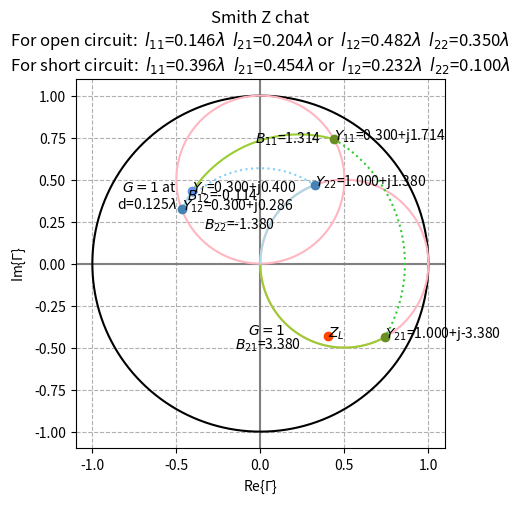

Python code for this plot:
"""
* Software License Agreement (BSD License)
*
*  Copyright (c) 2020, Chengfeng Luo.
*  All rights reserved.
*
*  Redistribution and use in source and binary forms, with or without
*  modification, are permitted provided that the following conditions
*  are met:
*
*   * Redistributions of source code must retain the above copyright
*     notice, this list of conditions and the following disclaimer.
*   * Redistributions in binary form must reproduce the above
*     copyright notice, this list of conditions and the following
*     disclaimer in the documentation and/or other materials provided
*     with the distribution.
* [redacted]
*     contributors may be used to endorse or promote products derived
*     from this software without specific prior written permission.
*
*  THIS SOFTWARE IS PROVIDED BY THE COPYRIGHT HOLDERS AND CONTRIBUTORS
*  "AS IS" AND ANY EXPRESS OR IMPLIED WARRANTIES, INCLUDING, BUT NOT
*  LIMITED TO, THE IMPLIED WARRANTIES OF MERCHANTABILITY AND FITNESS
*  FOR A PARTICULAR PURPOSE ARE DISCLAIMED. IN NO EVENT SHALL THE
*  COPYRIGHT OWNER OR CONTRIBUTORS BE LIABLE FOR ANY DIRECT, INDIRECT,
*  INCIDENTAL, SPECIAL, EXEMPLARY, OR CONSEQUENTIAL DAMAGES (INCLUDING,
*  BUT NOT LIMITED TO, PROCUREMENT OF SUBSTITUTE GOODS OR SERVICES;
*  LOSS OF USE, DATA, OR PROFITS; OR BUSINESS INTERRUPTION) HOWEVER
*  CAUSED AND ON ANY THEORY OF LIABILITY, WHETHER IN CONTRACT, STRICT
*  LIABILITY, OR TORT (INCLUDING NEGLIGENCE OR OTHERWISE) ARISING IN
*  ANY WAY OUT OF THE USE OF THIS SOFTWARE, EVEN IF ADVISED OF THE
*  POSSIBILITY OF SUCH DAMAGE.
"""
# single_stub.py
# For calculating single stub tuning
# Also will plot smith chart
#
import numpy as np
from numpy import cos, sin, tan, sqrt, pi, arctan
from cmath import phase
from matplotlib import pyplot as plt
import sys

# Input parameters here
z0 = 50
zl = 60 - 80j
d = 1/8        # unit: lambda=1

y0 = 1/z0
yl = 1/zl


def draw_arc(c_x, c_y, r, start_phase, end_phase, direction='clockwise'):
    # input phase range: -pi:pi
    if direction == 'clockwise':
        if end_phase > start_phase:
            end_phase -= 2*np.pi
        theta = np.linspace(start_phase, end_phase, 1000)
    else:
        if start_phase > end_phase:
           start_phase -= 2*np.pi
        theta = np.linspace(start_phase, end_phase, 1000)
    x = r*cos(theta)+c_x
    y = r*sin(theta)+c_y
    return x, y

def draw_arc_shortest(c_x, c_y, r, start_phase, end_phase):
    # input phase range: -pi:pi
    diff = abs(start_phase-end_phase)
    if diff < pi:
        theta = np.linspace(start_phase, end_phase, 1000)
    else:
        if start_phase < end_phase:
            start_phase += 2*np.pi
        else: 
            end_phase += 2*np.pi
        theta = np.linspace(start_phase, end_phase, 1000)
    x = r*cos(theta)+c_x
    y = r*sin(theta)+c_y
    return x, y


def draw_circle(c_x, c_y, r):
    # input:
    # c_x: center's x
    # c_y: center's y
    # r  : radious
    # output: x,y array for plotting
    theta = np.linspace(0, 2*np.pi, 1000)
    x = r*cos(theta)+c_x
    y = r*sin(theta)+c_y
    return x, y


def z2gamma(z):
    global z0
    return (z-z0)/(z+z0)


def y2gammaZ(y):
    global z0
    y0 = 1/z0
    return (y-y0)/(y+y0)


# follow textbook p.245
rl = zl.real
xl = zl.imag
gl = yl.real
bl = yl.imag
t = tan(2*pi*d)

# check if feasible
if gl > y0*(1+t**2)/(t**2):
    print("No solution!")
    sys.exit(1)

# solution 1: y11, y21
# solution 2: y12, y22
b11 = (y0+sqrt((1+t**2)*gl*y0-gl**2*(t**2)))/t - bl
b12 = (y0-sqrt((1+t**2)*gl*y0-gl**2*(t**2)))/t - bl
b21 = (+y0*sqrt(y0*gl*(1+t**2)-gl**2*(t**2))+gl*y0)/gl/t
b22 = (-y0*sqrt(y0*gl*(1+t**2)-gl**2*(t**2))+gl*y0)/gl/t

y11 = gl + (bl+b11)*1j
y12 = gl + (bl+b12)*1j
y21 = y0*(gl+1j*(bl+b11+y0*t))/(y0+1j*t*(gl+1j*(bl+b11)))
y22 = y0*(gl+1j*(bl+b12+y0*t))/(y0+1j*t*(gl+1j*(bl+b12)))

l11open  = (arctan(b11/y0)/2/pi)
if l11open<0: l11open += 1/2
l11short = (-arctan(y0/b11)/2/pi)
if l11short<0: l11short += 1/2
l21open  = (arctan(b21/y0)/2/pi)
if l21open<0: l21open += 1/2
l21short = (-arctan(y0/b21)/2/pi)
if l21short<0: l21short += 1/2

l12open  = (arctan(b12/y0)/2/pi)
if l12open<0: l12open += 1/2
l12short = (-arctan(y0/b12)/2/pi)
if l12short<0: l12short += 1/2
l22open  = (arctan(b22/y0)/2/pi)
if l22open<0: l22open += 1/2
l22short = (-arctan(y0/b22)/2/pi)
if l22short<0: l22short += 1/2

zl_plt = z2gamma(zl)
yl_plt = y2gammaZ(yl)
y11_plt = y2gammaZ(y11)
y12_plt = y2gammaZ(y12)
y21_plt = y2gammaZ(y21)
y22_plt = y2gammaZ(y22)

# draw unit gamma circle, G=1 circle and axis
fig, ax=plt.subplots(1)
ax.plot([-1.1, 1.1], [0, 0], 'grey')
ax.plot([0, 0], [-1.1, 1.1], 'grey')
x, y=draw_circle(0, 0, 1)
ax.plot(x, y, 'black')
g1_x, g1_y=draw_circle(0.5, 0, 0.5)
ax.plot(g1_x, g1_y, color = 'lightpink')
ax.text(0.5-sqrt(2)/4, -sqrt(2)/4, '$G=1$',
        horizontalalignment='right',
        verticalalignment='top')
g1_x, g1_y=draw_circle(0.5*cos(4*pi*d), 0.5*sin(4*pi*d), 0.5)
ax.plot(g1_x, g1_y, color = 'lightpink')
ax.text(g1_x[len(g1_x)//2], g1_y[len(g1_x)//2], '$G=1$ at\nd=%.3f$\lambda$' % d,
        horizontalalignment='right',
        verticalalignment='top')
ax.set_aspect(1)
plt.xlim(-1.1, 1.1)
plt.ylim(-1.1, 1.1)
plt.xlabel(u'Re{$\Gamma$}')
plt.ylabel(u'Im{$\Gamma$}')
plt.title(u'Smith Z chat\n'
          )
plt.grid(linestyle='--')

# draw constant g line for YL
gl_n = gl/y0
x,y = draw_arc_shortest(gl_n/(1+gl_n),0,1/(1+gl_n),
                        phase(yl_plt-gl_n/(1+gl_n)),
                        phase(y11_plt-gl_n/(1+gl_n)))
ax.plot(x, y, color = 'yellowgreen')
ax.text(x[len(x)//2], y[len(y)//2],u'$B_{11}$=%.3f'%(b11/y0))
x,y = draw_arc_shortest(gl_n/(1+gl_n),0,1/(1+gl_n),
                        phase(yl_plt-gl_n/(1+gl_n)),
                        phase(y12_plt-gl_n/(1+gl_n)))
ax.plot(x, y, color = 'lightblue')
ax.text(x[len(x)//2], y[len(y)//2],u'$B_{12}$=%.3f'%(b12/y0))

# draw constant SWR line
x,y = draw_arc(0,0,abs(y11_plt),phase(y11_plt),phase(y21_plt),'clockwise')
ax.plot(x, y, ':', color = 'limegreen')
x,y = draw_arc(0,0,abs(y12_plt),phase(y12_plt),phase(y22_plt),'clockwise')
ax.plot(x, y, ':', color = 'lightskyblue')

# draw constant g line for Y2
x,y = draw_arc_shortest(0.5,0,0.5,
                        phase(y21_plt-0.5),
                        phase(-0.5))
ax.plot(x, y, color = 'yellowgreen')
ax.text(x[len(x)//2], y[len(y)//2],u'$B_{21}$=%.3f'%(b21/y0),
        horizontalalignment='right',
        verticalalignment='top')
x,y = draw_arc_shortest(0.5,0,0.5,
                        phase(y22_plt-0.5),
                        phase(-0.5))
ax.plot(x, y, color = 'lightblue')
ax.text(x[len(x)//2], y[len(y)//2],u'$B_{22}$=%.3f'%(b22/y0),
        horizontalalignment='right',
        verticalalignment='top')

# draw ZL, YL, Y1 and Y2
# print normalized Z, Y for better display
plt.plot(zl_plt.real,zl_plt.imag,'o',color='orangered')
plt.text(zl_plt.real,zl_plt.imag,'$Z_L$')
plt.plot(yl_plt.real,yl_plt.imag,'o',color='cornflowerblue')
plt.text(yl_plt.real,yl_plt.imag,'$Y_L$=%.3f+j%.3f'%(yl.real/y0,yl.imag/y0)) 
plt.plot(y11_plt.real,y11_plt.imag,'o',color='olivedrab')
plt.text(y11_plt.real,y11_plt.imag,'$Y_{11}$=%.3f+j%.3f'%(y11.real/y0,y11.imag/y0))
plt.plot(y21_plt.real,y21_plt.imag,'o',color='olivedrab')
plt.text(y21_plt.real,y21_plt.imag,'$Y_{21}$=%.3f+j%.3f'%(y21.real/y0,y21.imag/y0))
plt.plot(y12_plt.real,y12_plt.imag,'o',color='steelblue')
plt.text(y12_plt.real,y12_plt.imag,'$Y_{12}$=%.3f+j%.3f'%(y12.real/y0,y12.imag/y0))
plt.plot(y22_plt.real,y22_plt.imag,'o',color='steelblue')
plt.text(y22_plt.real,y22_plt.imag,'$Y_{22}$=%.3f+j%.3f'%(y22.real/y0,y22.imag/y0))

plt.title(u'Smith Z chat\n'+ 
        'For open circuit:'+
        '  $l_{11}$=%.3f$\lambda$  $l_{21}$=%.3f$\lambda$ or'%(l11open,l21open) +
        '  $l_{12}$=%.3f$\lambda$  $l_{22}$=%.3f$\lambda$\n'%(l12open,l22open) +
        'For short circuit:'+
        '  $l_{11}$=%.3f$\lambda$  $l_{21}$=%.3f$\lambda$ or'%(l11short,l21short) +
        '  $l_{12}$=%.3f$\lambda$  $l_{22}$=%.3f$\lambda$'%(l12short,l22short) )

print('**************************************************')
print('Double Stub Turning Result')
print('**************************************************')
print('Input:')
print('  Z0 = %.5e'%z0)
print('  ZL = %s'%zl)
print('  d  = %.5e lambda'%d)
print('Solution 1:')
print('  Y11 = %.5e+%.5ej, Y21 = %.5e+%.5ej'%(y11.real,y11.imag,y21.real,y21.imag))
print('  B11 = %.5e, B21 = %.5e'%(b11,b21))
print('  For open circuit:')
print('    l1 = %.5e, l2 = %.5e'%(l11open,l21open))
print('  For short circuit:')
print('    l1 = %.5e, l2 = %.5e'%(l11short,l21short))
print('Solution 2:')
print('  Y12 = %.5e+%.5ej, Y22 = %.5e+%.5ej'%(y12.real,y12.imag,y22.real,y22.imag))
print('  B12 = %.5e, B22 = %.5e'%(b12,b22))
print('  For open circuit:')
print('    l1 = %.5e, l2 = %.5e'%(l12open,l22open))
print('  For short circuit:')
print('    l1 = %.5e, l2 = %.5e'%(l12short,l22short))

plt.show()
